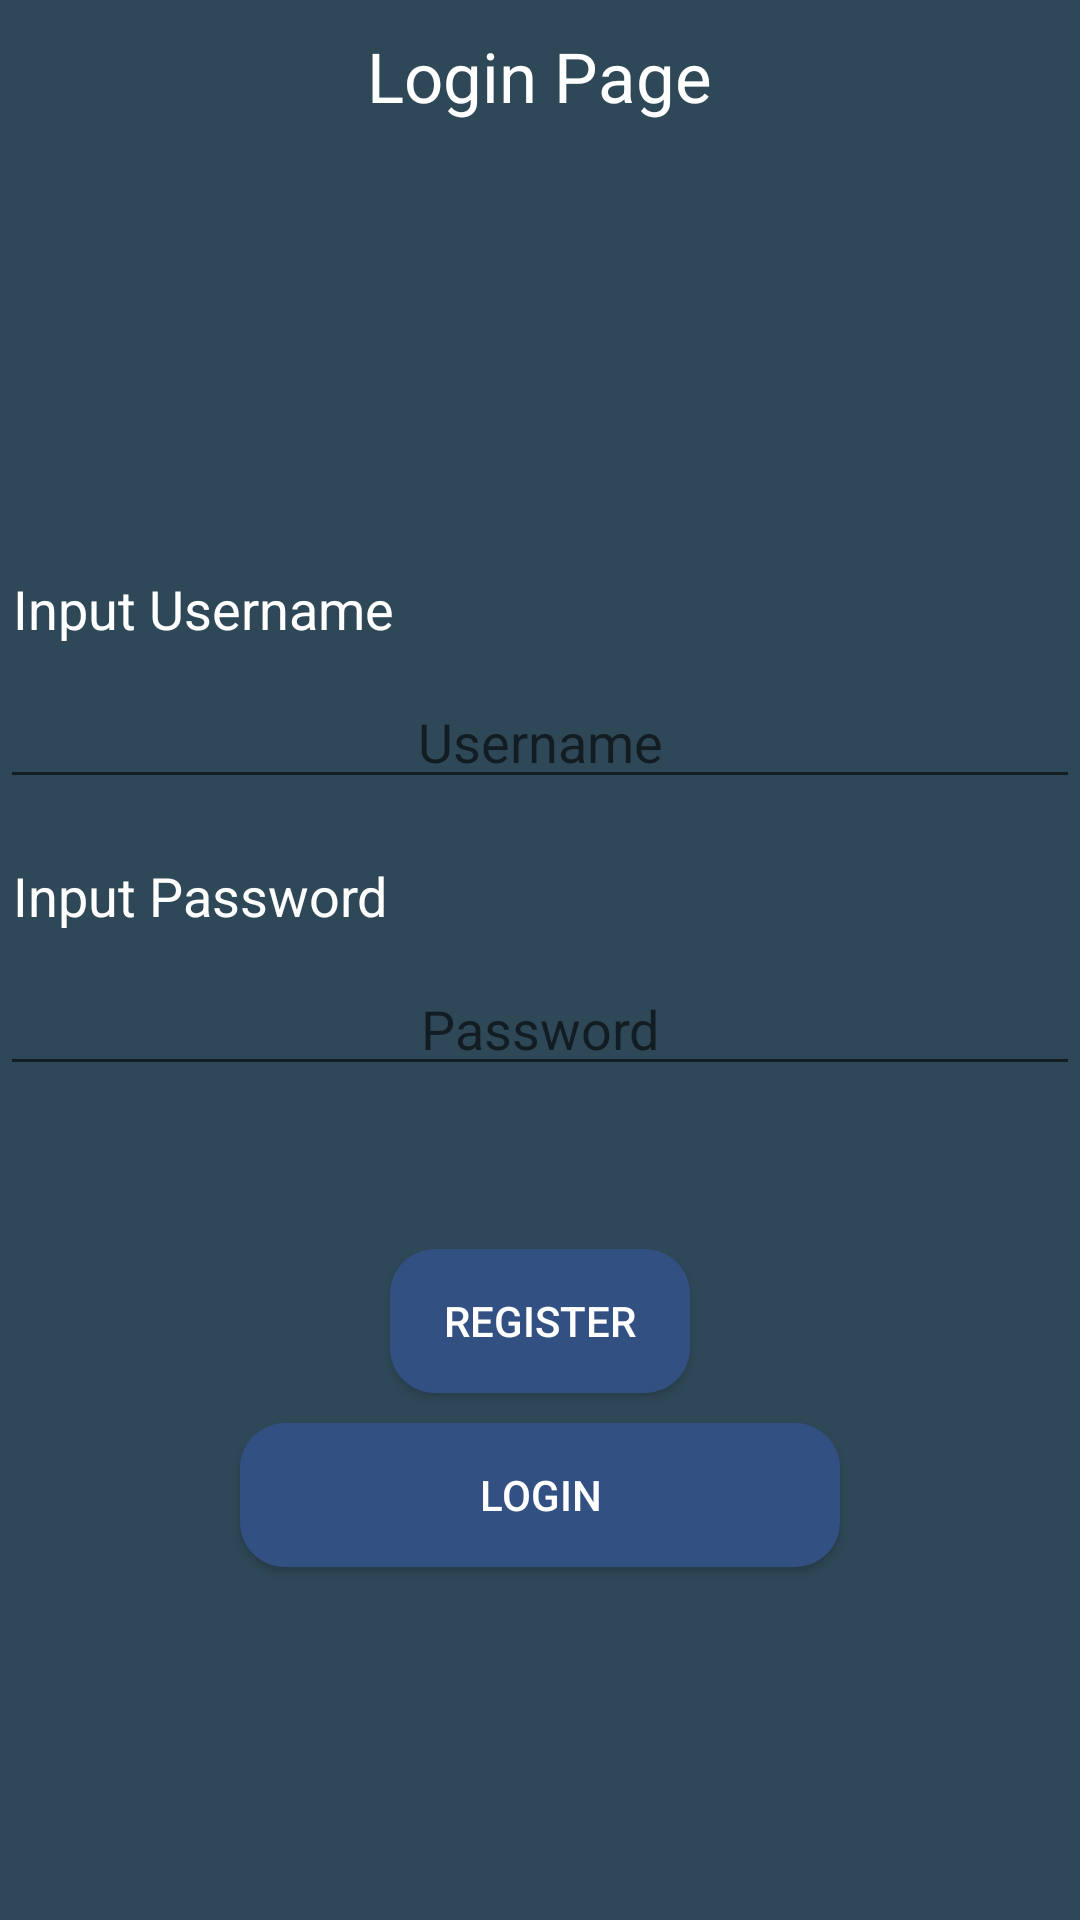

Write the Android layout XML for this screen, with the resource values it uses.
<!-- AndroidManifest.xml: application theme Theme.MCS_LAB_Kuuf_Project -->
<!-- res/layout/activity_main.xml -->
<?xml version="1.0" encoding="utf-8"?>
<LinearLayout
    xmlns:android="http://schemas.android.com/apk/res/android"
    xmlns:app="http://schemas.android.com/apk/res-auto"
    xmlns:tools="http://schemas.android.com/tools"
    android:layout_width="match_parent"
    android:layout_height="match_parent"
    tools:context=".MainActivity">

    <LinearLayout
        android:layout_width="match_parent"
        android:layout_height="match_parent"
        android:background="@drawable/backgrounds"
        android:orientation="vertical">

        <TextView
            android:layout_width="wrap_content"
            android:layout_height="wrap_content"
            android:layout_gravity="center"
            android:layout_marginTop="10dp"
            android:text="Login Page"
            android:textColor="#FFFFFF"
            android:textSize="23sp" />

        <TextView
            android:layout_width="match_parent"
            android:layout_height="wrap_content"
            android:layout_gravity="center"
            android:layout_marginTop="150dp"
            android:layout_marginBottom="10dp"
            android:text=" Input Username"
            android:textColor="#FFFFFF"
            android:textSize="18sp" />

        <EditText
            android:id="@+id/edittextusernamelogin"
            android:layout_width="match_parent"
            android:layout_height="wrap_content"
            android:hint="Username"
            android:textAlignment="center"
            android:textSize="18sp" />

        <TextView
            android:layout_width="match_parent"
            android:layout_height="wrap_content"
            android:layout_gravity="center"
            android:layout_marginTop="20dp"
            android:layout_marginBottom="10dp"
            android:text=" Input Password"
            android:textColor="#FFFFFF"
            android:textSize="18sp" />

        <EditText
            android:id="@+id/edittextpasswordlogin"
            android:layout_width="match_parent"
            android:layout_height="wrap_content"
            android:hint="Password"
            android:textAlignment="center"
            android:textSize="18sp" />

        <TextView
            android:id="@+id/txterrormessage"
            android:layout_width="wrap_content"
            android:layout_height="wrap_content"
            android:layout_gravity="center"
            android:layout_marginTop="20dp"
            android:textColor="#FF0000"
            android:textSize="18sp" />

        <Button
            android:id="@+id/btnregister"
            android:layout_width="100dp"
            android:layout_height="wrap_content"
            android:layout_gravity="center"
            android:layout_marginTop="10dp"
            android:background="@drawable/custombutton"
            android:text="Register"
            android:textColor="#FFFFFF" />

        <Button
            android:id="@+id/btnlogin"
            android:layout_width="200dp"
            android:layout_height="wrap_content"
            android:layout_gravity="center"
            android:layout_marginTop="10dp"
            android:background="@drawable/custombutton"
            android:text="Login"
            android:textColor="#FFFFFF" />


    </LinearLayout>

</LinearLayout>
<!-- resources referenced by this layout -->
<resources>
  <!-- drawable backgrounds (drawable) -->
  <?xml version="1.0" encoding="utf-8"?>
  <shape xmlns:android="http://schemas.android.com/apk/res/android">
      <solid android:color="#2F4858"/>
  </shape>
  <!-- drawable custombutton (drawable) -->
  <?xml version="1.0" encoding="utf-8"?>
  <shape xmlns:android="http://schemas.android.com/apk/res/android">
      <solid android:color="#325082"/>
      <corners android:radius="15dp"/>
  </shape>
  <style name="Theme.MCS_LAB_Kuuf_Project" parent="Theme.MaterialComponents.DayNight.DarkActionBar">
          
          <item name="colorPrimary">@color/purple_500</item>
          <item name="colorPrimaryVariant">@color/purple_700</item>
          <item name="colorOnPrimary">@color/white</item>
          
          <item name="colorSecondary">@color/teal_200</item>
          <item name="colorSecondaryVariant">@color/teal_700</item>
          <item name="colorOnSecondary">@color/black</item>
          
          <item name="android:statusBarColor" tools:targetApi="l">?attr/colorPrimaryVariant</item>
          
      </style>
  <!-- not gathered from this repository: default colours our renderer supplied (Android Studio template values) -->
  <color name="purple_500">#FF6200EE</color>
  <color name="purple_700">#FF3700B3</color>
  <color name="teal_200">#FF03DAC5</color>
  <color name="teal_700">#FF018786</color>
  <color name="black">#FF000000</color>
  <color name="white">#FFFFFFFF</color>
</resources>
